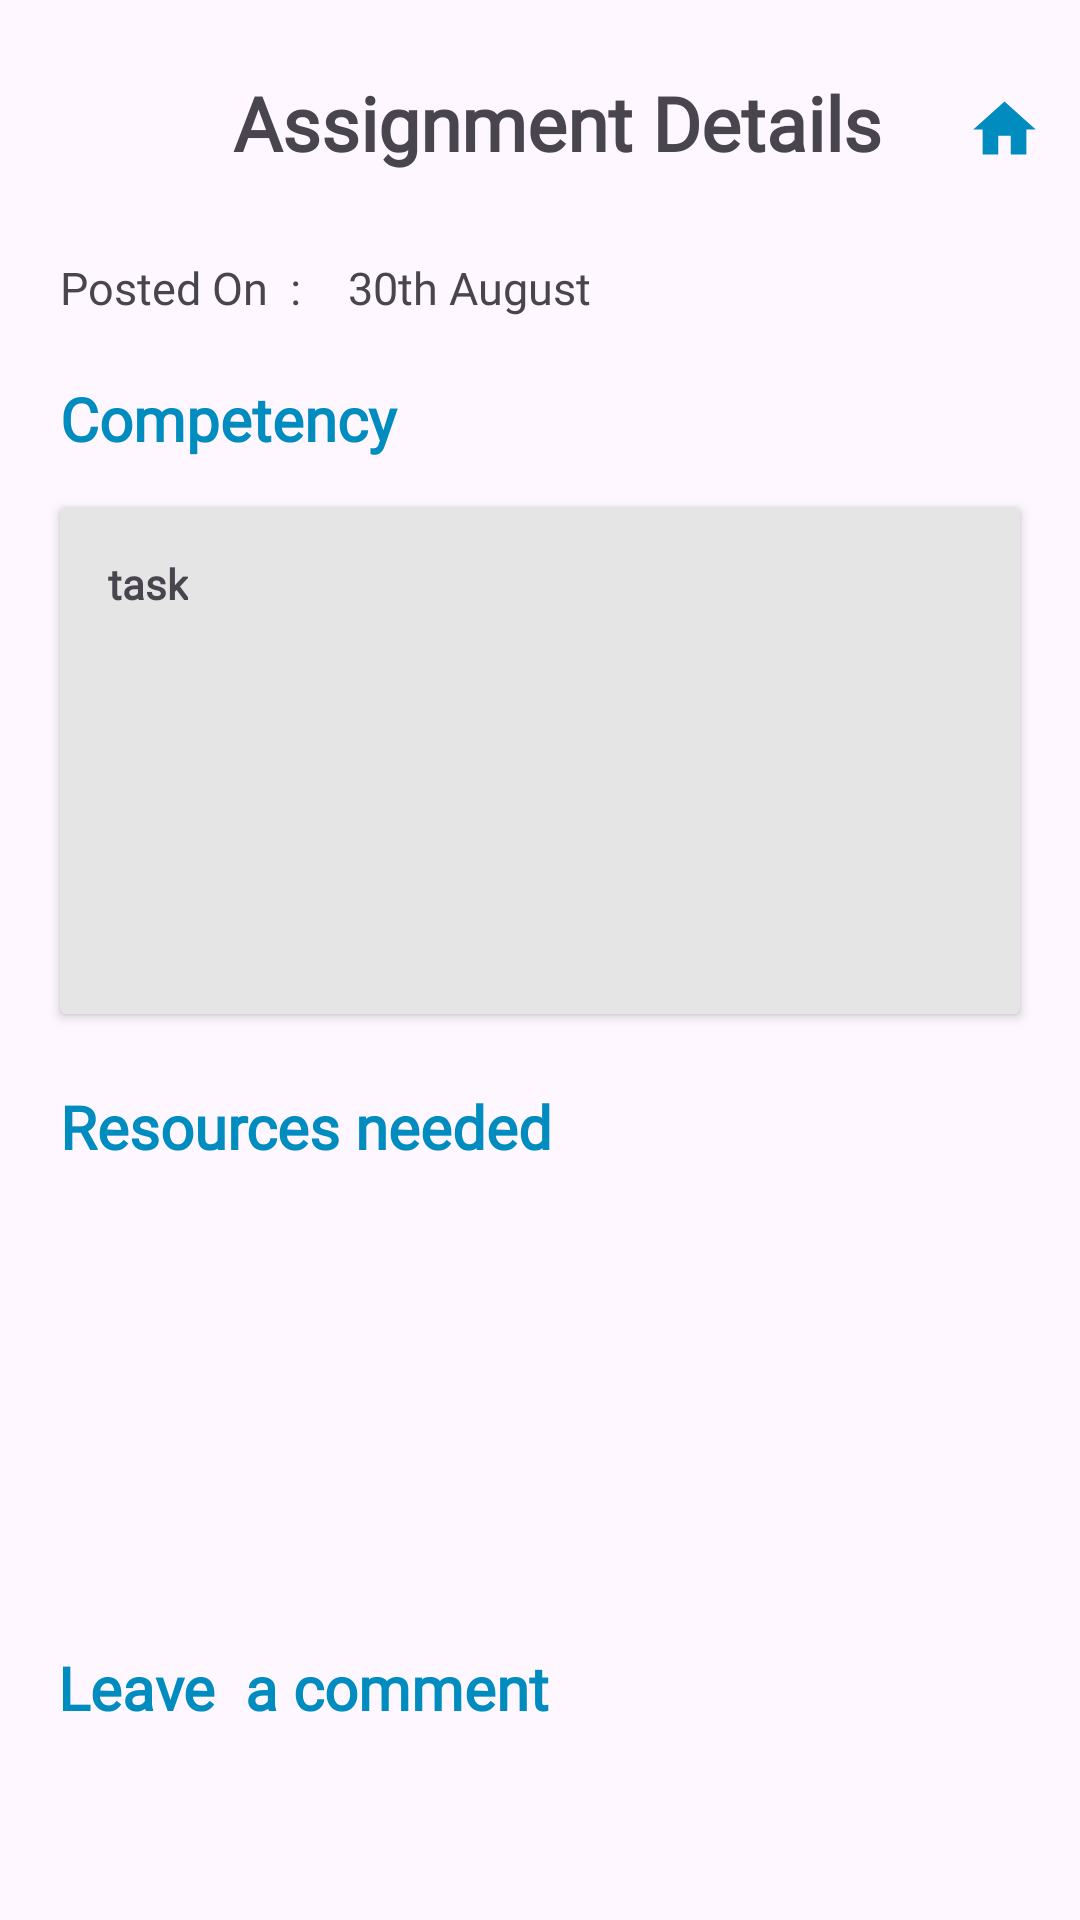

Android layout source for this screen:
<!-- AndroidManifest.xml: application theme Theme.MzaziConnectApplication -->
<!-- res/layout/activity_assign_details2.xml -->
<?xml version="1.0" encoding="utf-8"?>
<androidx.constraintlayout.widget.ConstraintLayout xmlns:android="http://schemas.android.com/apk/res/android"
    xmlns:app="http://schemas.android.com/apk/res-auto"
    xmlns:tools="http://schemas.android.com/tools"
    android:layout_width="match_parent"
    android:layout_height="match_parent"
    tools:context=".ui.teacher.AssignDetails2Activity">

    <TextView
        android:id="@+id/tvAgric"
        android:layout_width="wrap_content"
        android:layout_height="wrap_content"
        android:layout_marginStart="20dp"
        android:layout_marginTop="24dp"
        android:fontFamily="@font/baloobhai2_bold"
        android:text="Assignment Details"
        android:textSize="25dp"
        android:textStyle="bold"
        app:layout_constraintEnd_toStartOf="@+id/ivhome"
        app:layout_constraintHorizontal_bias="0.33"
        app:layout_constraintStart_toEndOf="@+id/ivarrow2"
        app:layout_constraintTop_toTopOf="parent" />

    <ImageView
        android:id="@+id/ivhome"
        android:layout_width="25dp"
        android:layout_height="30dp"
        android:layout_marginStart="16dp"
        android:layout_marginTop="28dp"
        app:layout_constraintEnd_toEndOf="parent"
        app:layout_constraintStart_toEndOf="@+id/tvAgric"
        app:layout_constraintTop_toTopOf="parent"
        app:srcCompat="@drawable/baseline_home_24" />

    <TextView
        android:id="@+id/tvDuedate"
        android:layout_width="wrap_content"
        android:layout_height="wrap_content"
        android:layout_marginStart="20dp"
        android:layout_marginTop="28dp"
        android:fontFamily="@font/inter_medium"
        android:text="Posted On  : "
        android:textSize="15dp"
        app:layout_constraintStart_toStartOf="parent"
        app:layout_constraintTop_toBottomOf="@+id/tvAgric" />

    <TextView
        android:id="@+id/tv30th"
        android:layout_width="wrap_content"
        android:layout_height="wrap_content"
        android:layout_marginStart="12dp"
        android:layout_marginTop="28dp"
        android:fontFamily="@font/inter_medium"
        android:textSize="15dp"
        android:text="30th August"
        app:layout_constraintStart_toEndOf="@+id/tvDuedate"
        app:layout_constraintTop_toBottomOf="@+id/tvAgric" />

    <TextView
        android:id="@+id/tvPlantss"
        android:layout_width="wrap_content"
        android:layout_height="wrap_content"
        android:layout_marginStart="20dp"
        android:layout_marginTop="20dp"
        android:text="Competency "
        android:fontFamily="@font/baloobhai2_semibold"
        android:textColor="@color/blue"
        android:textSize="20sp"
        android:textStyle="bold"
        app:layout_constraintStart_toStartOf="parent"
        app:layout_constraintTop_toBottomOf="@+id/tvDuedate" />

    <androidx.cardview.widget.CardView
        android:id="@+id/cardView3"
        android:layout_width="match_parent"
        android:layout_height="wrap_content"
        android:layout_marginTop="16dp"
        android:layout_marginEnd="20dp"
        android:layout_marginStart="20dp"

        android:background="@color/blue"
        android:backgroundTint="@color/grey"
        app:layout_constraintTop_toBottomOf="@+id/tvPlantss"
        tools:layout_editor_absoluteX="20dp">

        <LinearLayout
            android:layout_width="match_parent"
            android:layout_height="169dp"
            android:orientation="vertical"
            android:padding="16dp">


            <TextView
                android:id="@+id/tvtask"
                android:layout_width="wrap_content"
                android:layout_height="wrap_content"
                android:fontFamily="@font/jost_regular"
                android:text="task"
                android:textStyle="bold" />


        </LinearLayout>





    </androidx.cardview.widget.CardView>


    <TextView
        android:id="@+id/tvResourcesNeeded"
        android:layout_width="wrap_content"
        android:layout_height="wrap_content"
        android:layout_marginStart="20dp"
        android:layout_marginTop="24dp"
        android:fontFamily="@font/baloobhai2_semibold"
        android:text="Resources needed"
        android:textColor="@color/blue"
        android:textSize="20sp"
        android:textStyle="bold"
        app:layout_constraintStart_toStartOf="parent"
        app:layout_constraintTop_toBottomOf="@+id/cardView3" />

    <ImageView
        android:id="@+id/ivarrow2"
        android:layout_width="25dp"
        android:layout_height="30dp"
        android:layout_marginStart="20dp"
        android:layout_marginTop="28dp"
        app:layout_constraintStart_toStartOf="parent"
        app:layout_constraintTop_toTopOf="parent"
        app:srcCompat="@drawable/baseline_arrow_back_ios_24"
        app:tint="@color/blue" />

    <androidx.recyclerview.widget.RecyclerView
        android:id="@+id/rvresources"
        android:layout_width="350dp"
        android:layout_height="90dp"
        android:layout_marginTop="65dp"
        app:layout_constraintEnd_toEndOf="parent"
        app:layout_constraintStart_toStartOf="parent"
        app:layout_constraintTop_toBottomOf="@+id/cardView3"
        tools:listitem="@layout/resource_item" />


    <TextView
        android:id="@+id/tvleaveComment"
        android:layout_width="207dp"
        android:layout_height="54dp"
        android:layout_marginStart="16dp"
        android:layout_marginTop="56dp"
        android:layout_marginEnd="124dp"
        android:text="Leave  a comment"
        android:textColor="@color/blue"
        android:textSize="20sp"
        android:fontFamily="@font/baloobhai2"
        android:textStyle="bold"
        app:layout_constraintEnd_toEndOf="parent"
        app:layout_constraintHorizontal_bias="0.25"
        app:layout_constraintStart_toStartOf="parent"
        app:layout_constraintTop_toBottomOf="@+id/rvresources" />


</androidx.constraintlayout.widget.ConstraintLayout>
<!-- res/layout/resource_item.xml (included above) -->
<?xml version="1.0" encoding="utf-8"?>
<androidx.constraintlayout.widget.ConstraintLayout xmlns:android="http://schemas.android.com/apk/res/android"
    android:layout_width="match_parent"
    android:layout_height="match_parent"
    xmlns:app="http://schemas.android.com/apk/res-auto">

    <Button
        android:id="@+id/btnResources"
        android:layout_width="134dp"
        android:layout_height="49dp"
        android:backgroundTint="@color/blue"
        android:fontFamily="@font/inter_medium"
        android:text="Gamboots"
        android:textSize="15dp"
        app:cornerRadius="7dp"
        app:layout_constraintBottom_toBottomOf="parent"
        app:layout_constraintEnd_toEndOf="parent"
        app:layout_constraintHorizontal_bias="0.498"
        app:layout_constraintStart_toStartOf="parent"
        app:layout_constraintTop_toTopOf="parent"
        app:layout_constraintVertical_bias="0.028" />


</androidx.constraintlayout.widget.ConstraintLayout>
<!-- resources referenced by this layout -->
<resources>
  <color name="blue">#008CBF</color>
  <color name="grey">#E5E5E5</color>
  <!-- drawable baseline_home_24 (drawable) -->
  <vector android:height="24dp" android:tint="#008CBF"
      android:viewportHeight="24" android:viewportWidth="24"
      android:width="24dp" xmlns:android="http://schemas.android.com/apk/res/android">
      <path android:fillColor="@android:color/white" android:pathData="M10,20v-6h4v6h5v-8h3L12,3 2,12h3v8z"/>
  </vector>
  <style name="Theme.MzaziConnectApplication" parent="Base.Theme.MzaziConnectApplication" />
  <style name="Base.Theme.MzaziConnectApplication" parent="Theme.Material3.DayNight.NoActionBar">
          
          
      </style>
</resources>
